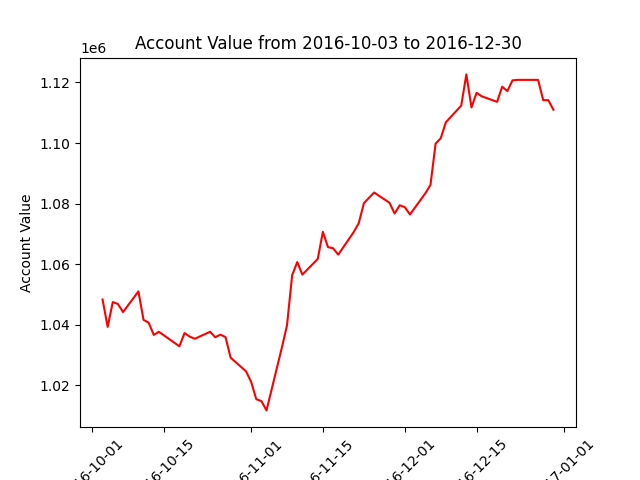

The table this chart was drawn from, first rows:
datadate, account_value
20161003, 1048306
20161004, 1039256
20161005, 1047449
20161006, 1046821
20161007, 1044152
20161010, 1050974
20161011, 1041570
20161012, 1040634
20161013, 1036597
20161014, 1037634
20161017, 1034044
20161018, 1032856
20161019, 1037213
20161020, 1036060
20161021, 1035330
20161024, 1037637
20161025, 1035820
20161026, 1036695
20161027, 1035876
20161028, 1029079
20161031, 1024581
20161101, 1021100
20161102, 1015368
20161103, 1014730
20161104, 1011657
20161107, 1032442
20161108, 1039777
20161109, 1056283
20161110, 1060675
20161111, 1056520
20161114, 1061700
20161115, 1070673
20161116, 1065610
20161117, 1065225
20161118, 1063116
20161121, 1070539
20161122, 1073517
20161123, 1080115
20161125, 1083651
20161128, 1080278
20161129, 1076721
20161130, 1079434
20161201, 1078783
20161202, 1076393
20161205, 1083387
20161206, 1086167
20161207, 1099809
20161208, 1101564
20161209, 1106863
20161212, 1112350
20161213, 1122676
20161214, 1111757
20161215, 1116603
20161216, 1115438
20161219, 1113615
20161220, 1118625
20161221, 1117138
20161222, 1120704
20161223, 1120874
20161227, 1120864
... 3 more rows
